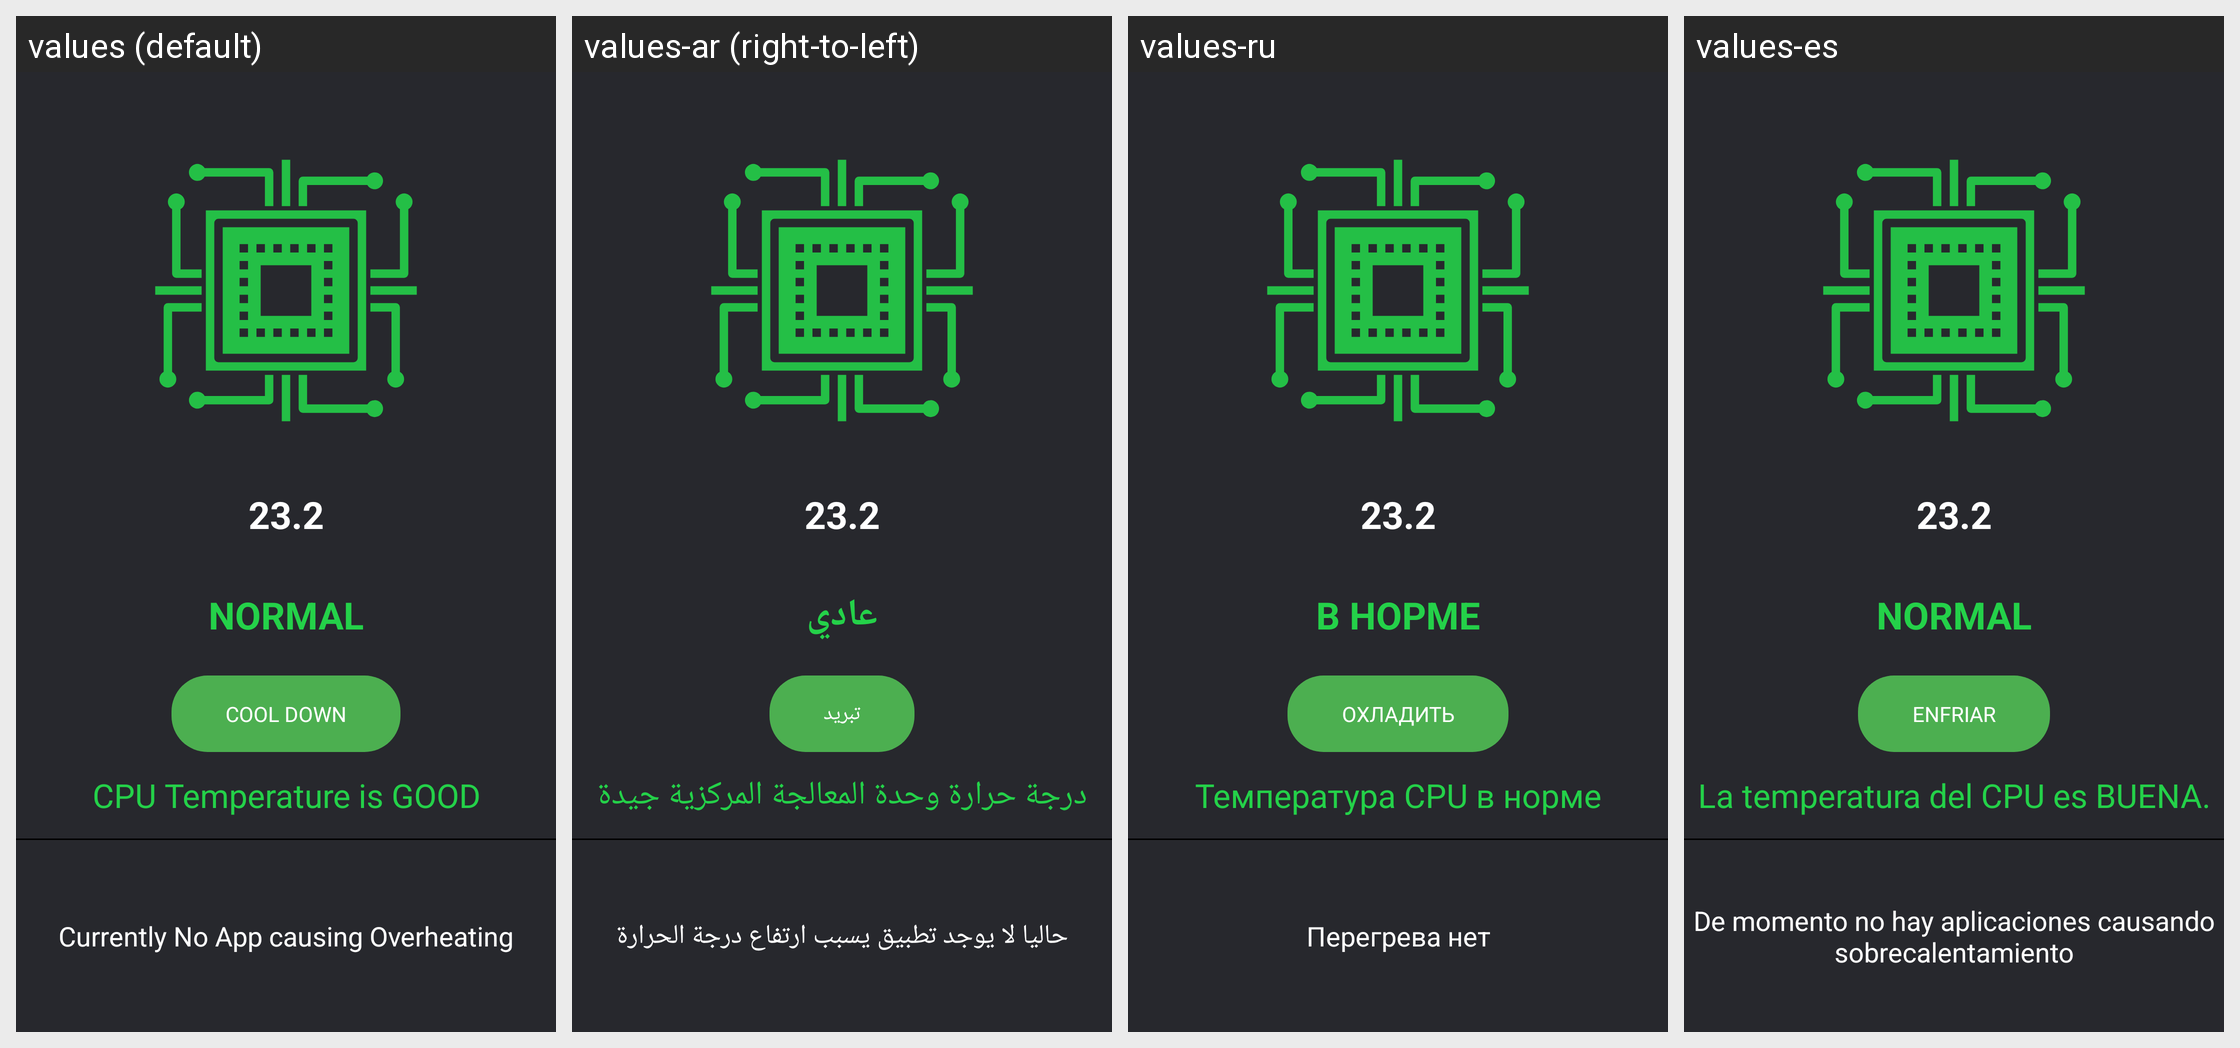

For this localized Android screen grid, give each drawn string resource with its value in every locale shown.
Android screen res/layout/cpu_cooler.xml rendered under 4 locales, left to right: values (default), values-ar (right-to-left), values-ru, values-es. Device: Nexus 5 (rendered at 1080×1920; each locale shown at half size, 540×960, under a caption strip naming it); theme AppTheme.NoActionBar.
Other locales in the repository, not shown: values-bn, values-de, values-fa, values-fr, values-hi, values-it, values-iw, values-ja, values-ko, values-pt, values-th, values-tr, values-vi, values-zh.
Strings drawn on this screen, with the default value and each locale's value (text and hints the layout hard-codes, and strings that could not be matched under every locale, appear in the picture but are not listed):

normal
  values: normal
  values-ar: عادي
  values-ru: в норме
  values-es: NORMAL

cool_down
  values: Cool Down
  values-ar: تبريد
  values-ru: Охладить
  values-es: Enfriar

cpu_temperature_is_good
  values: CPU Temperature is GOOD
  values-ar: درجة حرارة وحدة المعالجة المركزية جيدة
  values-ru: Температура CPU в норме
  values-es: La temperatura del CPU es BUENA.

currently_no_app_causing_overheating
  values: Currently No App causing Overheating
  values-ar: حاليا لا يوجد تطبيق يسبب ارتفاع درجة الحرارة
  values-ru: Перегрева нет
  values-es: De momento no hay aplicaciones causando sobrecalentamiento
